17-way image classification set "bottles_sized" from GitHub (fominykhartur/bottles_dataset); label vocabulary: armanyak, balzamy, beer bottle, beer can, brendi, pink champagne, white champagne, cider, konyak, liker, rom, tekila, viski, vodka, pink wine, red wine, white wine.

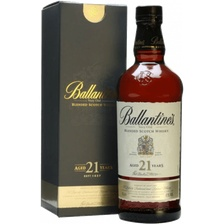
Label: viski

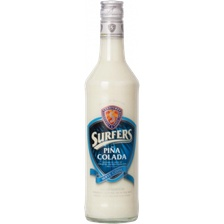
Label: liker

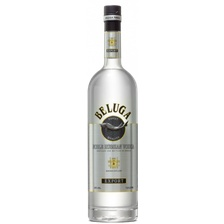
Label: vodka

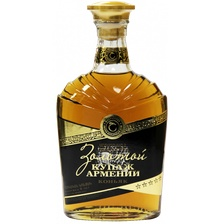
Label: konyak

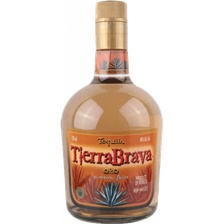
Label: tekila

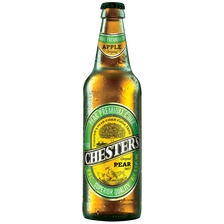
Label: cider
